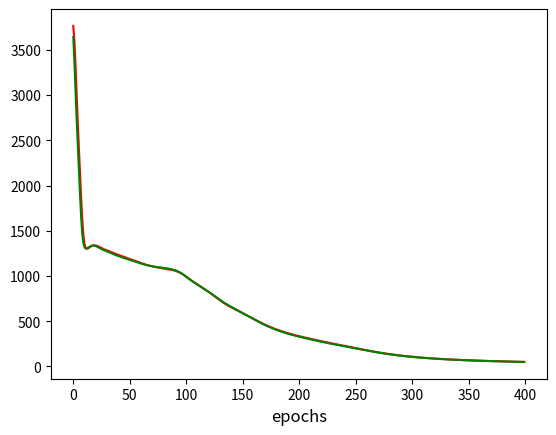

This chart was generated by the following Python code:
import numpy as np
import matplotlib.pyplot as plt
import math


def generate_binary_data(n_points=50, linear=True, class_modifier=0):
    '''
    class_modifier = 0: no subsampling
    class_modifier = 1: remove random 25% from each class
    class_modifier = 2: remove 50% from classA (labels = -1)
    class_modifier = 3: remove 50% from classB (labels = 1 )
    class_modifier = 4: remove 20% from classA(1,:)<0 (i.e x1 < 0) and
                        80% from classA(1,:)>0 (i.e x1 > 0)
    '''
    assert isinstance(n_points, int)
    if linear:
        '''
        Generates two linearly separable classes of points
        Note: axis are set between -3 and 3 on both axis
        Note: Labels (-1, 1)
        '''

        mA = np.array([ 1.5, 0.5])
        mB = np.array([-1.5, -0.5])
        sigmaA = 0.4
        sigmaB = 0.4

        x = np.zeros([3, n_points*2])
        x[0,:n_points] = np.random.randn(1, n_points) * sigmaA + mA[0]
        x[1,:n_points] = np.random.randn(1, n_points) * sigmaA + mA[1]
    else:
        '''
        Generates two non-linearly separable classes of points
        '''
        mA = [ 1.0, 0.3]
        mB = [ 0.0, 0.0]
        sigmaA = 0.3
        sigmaB = 0.3

        x = np.zeros([3, n_points*2])
        x[0,:math.floor(n_points/2)] = np.random.randn(1, math.floor(n_points/2)) * sigmaA - mA[0]
        x[0,math.floor(n_points/2):n_points] = np.random.randn(1, math.floor(n_points/2)) * sigmaA + mA[0]
        x[1,:n_points] = np.random.randn(1, n_points) * sigmaA + mA[1]
    x[2,:n_points] = -1
    x[0,n_points:] = np.random.randn(1, n_points) * sigmaB + mB[0]
    x[1,n_points:] = np.random.randn(1, n_points) * sigmaB + mB[1]
    x[2,n_points:] = 1

    if class_modifier == 1:
        idx = np.arange(math.floor(x.shape[1]/2))
        idxA = idx[:math.floor(x.shape[1]/4)]
        idxB = idx[math.floor(x.shape[1]/4):] # +1 ???
        np.random.shuffle(idxA)
        np.random.shuffle(idxB)
        idxA = idxA[:math.floor(x.shape[1]/8)]
        idxB = idxB[:math.floor(x.shape[1]/8)]
        idx = np.concatenate((idxA, idxB))
        x = np.delete(x, idx, axis=1)
    if class_modifier == 2:
        idx = np.arange(math.floor(x.shape[1]/2))
        np.random.shuffle(idx)
        idx = idx[:math.floor(x.shape[1]/4)]
        x = np.delete(x, idx, axis=1)
    if class_modifier == 3:
        idx = np.arange(math.floor(x.shape[1]/2),x.shape[1])
        np.random.shuffle(idx)
        idx = idx[:math.floor(x.shape[1]/4)]
        x = np.delete(x, idx, axis=1)
    if class_modifier == 4:
        idx = np.arange(math.floor(x.shape[1]/2))
        classA = x[:,idx]
        xless = np.where(classA[0,:] < 0, idx, -1)
        xmore = np.where(classA[0,:] >= 0, idx, -1)
        xless = xless[xless >= 0]
        xmore = xmore[xmore >= 0]
        np.random.shuffle(xless)
        np.random.shuffle(xmore)
        xless_size = xless.shape[0]
        xmore_size = xmore.shape[0]
        xless = xless[:math.floor(x.shape[1]*0.8)]
        xmore = xmore[:math.floor(x.shape[1]*0.2)]
        idx = np.concatenate((xless, xmore))
        x = np.delete(x, idx, axis=1)
    # shuffle columns in x
    inputs = np.zeros([2, x.shape[1]])
    labels = np.zeros([1, x.shape[1]])
    idx = np.random.permutation(x.shape[1])
    for i in idx:
        inputs[:2,i] = x[:2,idx[i]]
        labels[0,i] = x[2,idx[i]]
    labels = labels.astype(int)

    return inputs, labels

def generate_encoder_data(n_points=50):
    assert isinstance(n_points, int)
    inputs = -np.ones((8, n_points))
    idx = np.random.randint(7, size=n_points)
    for i in range(inputs.shape[1]):
        inputs[idx[i],i] = 1
    labels = inputs.copy()
    return inputs, labels



def split_data(inputs, labels, test_size, validation_size):

    if test_size + validation_size == 0:
         return {'inputs': inputs, 'labels': labels}, {'inputs': None  , 'labels': None  }, {'inputs': None  , 'labels': None  }

    assert validation_size + test_size < 1
    validation_size = int(inputs.shape[1]*validation_size)
    test_size = int(inputs.shape[1]*test_size)

    validation = {'inputs': inputs[:,0:validation_size],
                  'labels': labels[:,0:validation_size]}
    test = {'inputs': inputs[:,validation_size+1:validation_size+test_size],
            'labels': labels[:,validation_size+1:validation_size+test_size]}
    training = {'inputs': inputs[:,validation_size+test_size+1:],
                'labels': labels[:,validation_size+test_size+1:]}

    print()
    print("Sample size:", inputs.shape[1])
    print("training set: in=", training['inputs'].shape[1], " lbl=", training['labels'].shape[1])
    print("validation set: in=", validation['inputs'].shape[1], " lbl=", validation['labels'].shape[1])
    print("test set: in=", test['inputs'].shape[1], " lbl=", test['labels'].shape[1])
    print()

    return training, validation, test


def plot_classes(inputs, labels):
    # force axis for "real-time" update in learning step
    #plt.clf()
    #plt.axis([-3, 3, -3, 3])
    plt.grid(True)
    plt.scatter(inputs[0,:], inputs[1,:], c=labels[0,:])
    plt.show()
    plt.waitforbuttonpress()

def line(W, x):
    #k = -(W.T[2]/W.T[1])/(W.T[2]/W.T[0])
    k = -(W.T[0]/W.T[1])
    m = -W.T[2]/W.T[1]
    return k*x+m

def draw_line(W):
    x = [-4, 4]
    y = [line(W, x[0]), line(W, x[1])]
    plt.plot(x, y)
    plt.pause(0.01)
    plt.show()

def plot_cost(training_cost, validation_cost, epochs, use_batch):
    # hold figure until window close

    #ylabel = "error (MSE)" if delta_rule else "error (T/F-ratio)"
    #title += "Gradient ascend w/ batch" if use_batch else "w/o batch"

    x = np.arange(0, epochs)
    plt.plot(x, training_cost, 'r')
    if validation_cost:
        plt.plot(x, validation_cost, 'g')
    #plt.title(title, fontsize=14)
    plt.xlabel('epochs', fontsize=12)
    #plt.ylabel(ylabel, fontsize=12)
    plt.show()


def plot_decision_boundary(X, predict):
    # Set min and max values and give it some padding
    x_min, x_max = X[0, :].min() - .5, X[0, :].max() + .5
    y_min, y_max = X[1, :].min() - .5, X[1, :].max() + .5
    h = 0.01

    # Generate a grid of points with distance h between them
    xx, yy = np.meshgrid(np.arange(x_min, x_max, h), np.arange(y_min, y_max, h))

    # Predict the function value for the whole grid
    Z = predict(np.c_[xx.ravel(), yy.ravel()].T)
    Z = Z.reshape(xx.shape)

    # Plot the contour and training examples
    plt.contourf(xx, yy, Z, cmap=plt.cm.Spectral)
    #plt.scatter(X[:, 0], X[:, 1], c=[0,1], cmap=plt.cm.Spectral)
    #plt.waitforbuttonpress()


def transfer(H):
    return (2 / (1+np.exp(-H))) - 1

def forward_pass(W, inputs):
    H = np.dot(W[0], np.concatenate((inputs, np.ones((1, inputs.shape[1])))))
    H = np.concatenate((transfer(H), np.ones((1, inputs.shape[1]))))
    O = np.dot(W[1], H)
    O = transfer(O)
    return O, H

def backward_pass(W, labels, O, H):
    dO = (O - labels) * ((1 + O) * (1 - O)) * 0.5
    dH = np.dot(W[1].T, dO) * ((1 + H) * (1 - H)) * 0.5
    dH = np.delete(dH, dH.shape[0]-1, 0)
    return dO, dH

def update_weights(inputs, H, dO, dH, eta, W_momentum, use_momentum=False):
    alpha = 0.9
    if use_momentum:
        W_momentum = [(W_momentum[0] * alpha) - np.dot(dH, np.concatenate((inputs, np.ones((1, inputs.shape[1])))).T) * (1 - alpha),
                      (W_momentum[1] * alpha) - np.dot(dO, H.T) * (1 - alpha)]
        dW = [W_momentum[0] * eta,
              W_momentum[1] * eta]
    else:
        dW = [-eta * np.dot(dH, np.concatenate((inputs, np.ones((1, inputs.shape[1])))).T),
              -eta * np.dot(dO, H.T)]
    return dW, W_momentum

def compute_cost(O, labels):
    #O = np.where(O > 0, 1, 0)
    #print("o", O)
    #print("labels", labels)
    return np.sum((labels - O)**2)/2

def predict(W, inputs):
    O, _ = forward_pass(W, inputs)
    O = np.where(O > 0, 1, 0)
    return O

def generate_weights(inputs, settings):
    if not settings['he_init']:
        W = [np.random.normal(0, 0.1, (settings['hidden_nodes'], inputs.shape[0] + 1)),
            np.random.normal(0, 0.1, (settings['output_dim'], settings['hidden_nodes'] + 1))]
    else:
        W = [np.random.normal(0, np.sqrt(2 / (inputs.shape[0]+1)), (settings['hidden_nodes'], inputs.shape[0] + 1)),
            np.random.normal(0, np.sqrt(2 / (settings['hidden_nodes'] + 1)), (settings['output_dim'], settings['hidden_nodes'] + 1))]
    return W


def perceptron(training, validation, test, settings):
    assert isinstance(settings['epochs'], int)
    assert isinstance(settings['eta'], float)
    assert isinstance(settings['hidden_nodes'], int)
    assert isinstance(settings['output_dim'], int)
    assert isinstance(settings['use_batch'], bool)
    assert isinstance(settings['use_momentum'], bool)
    assert isinstance(settings['he_init'], bool)
    assert settings['output_dim'] > 0
    assert settings['epochs'] > 0
    assert settings['eta'] > 0
    assert settings['hidden_nodes'] > 0

    training_cost = []
    validation_cost = []
    inputs = training['inputs']
    labels = training['labels']

    W = generate_weights(inputs, settings)
    W_momentum = [np.zeros(W[0].shape), np.zeros(W[1].shape)]
    for i in range(settings['epochs']):
        O, H = forward_pass(W, inputs)
        dO, dH = backward_pass(W, labels, O, H)
        dW, W_momentum = update_weights(inputs, H, dO, dH, settings['eta'], W_momentum, settings['use_momentum'])
        W[0] += dW[0]
        W[1] += dW[1]
        print("cost", compute_cost(O, labels))
        training_cost.append(compute_cost(O, labels))
        if isinstance(validation['inputs'], np.ndarray):
            _O, _ = forward_pass(W, validation['inputs'])
            print("validation", compute_cost(_O, validation['labels']))
            validation_cost.append(compute_cost(_O, validation['labels']))

        #plot_classes(inputs, labels)
        #draw_line(W)

    #plot_decision_boundary(inputs, lambda x: predict(W, x))
    #plot_classes(inputs, labels)
    plot_cost(training_cost, validation_cost, settings['epochs'], settings['use_batch'])

    # test
    if isinstance(test['inputs'], np.ndarray):
        o, _ = forward_pass(W, test['inputs'])
        print("Test cost:", compute_cost(o, test['labels']))
plt.ion()
plt.show()

'''
NOTES:
 - Delta rule must use symmetric labels
 - Perceptron rule must use asymmetric labels
 - not using batch explodes with large learning rate
 - not using batch and no delta rule makes model wiggle
'''

#inputs, labels = generate_binary_data(50, linear=False, class_modifier=4)
inputs, labels = generate_encoder_data(2000)
training, validation, test = split_data(inputs, labels, test_size=0.2, validation_size=0.4)



network_settings = {
    'epochs'       : 400,
    'eta'          : 0.001,
    'hidden_nodes' : 3,
    'output_dim'   : 8,
    'use_batch'    : True,
    'use_momentum' : True,
    'he_init'      : True,
}

perceptron(training, validation, test, network_settings)
plt.show(block=True)
